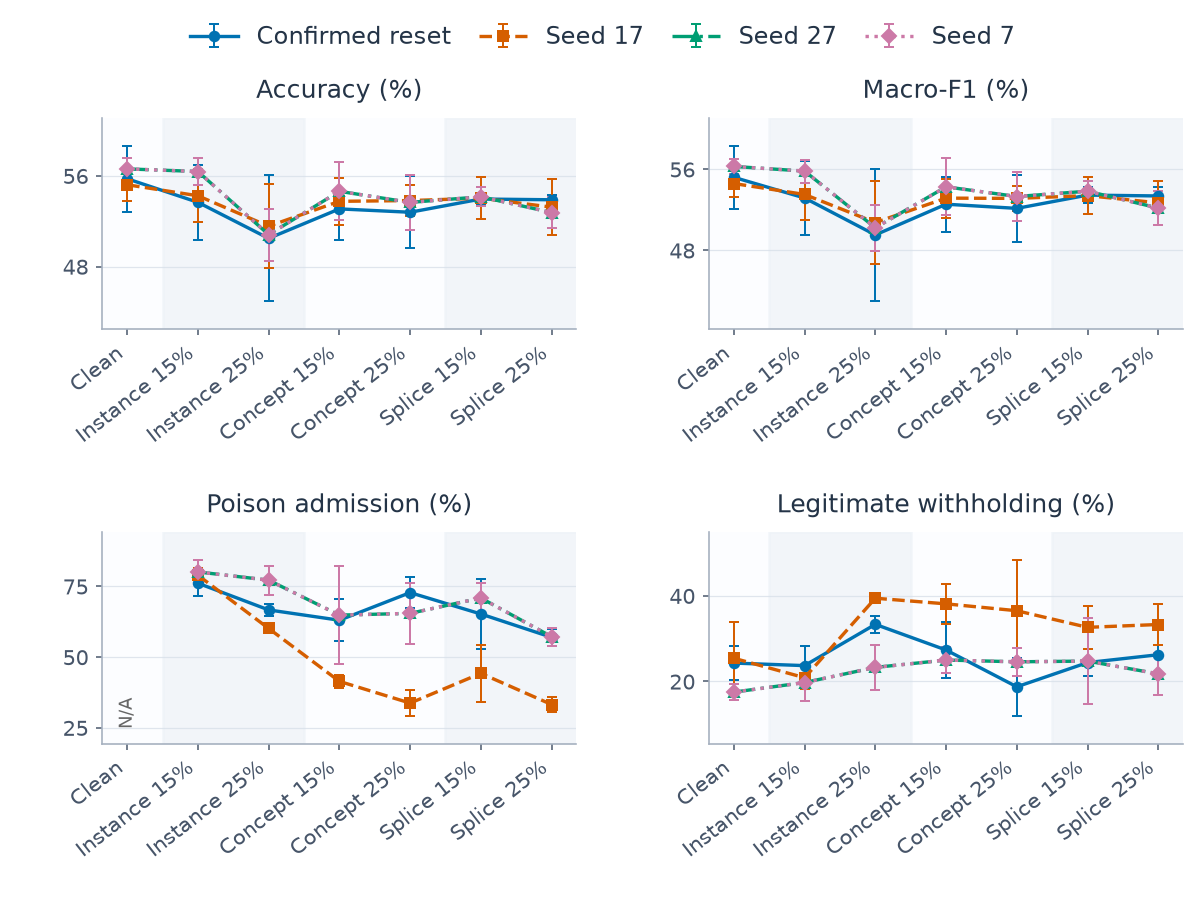

Values plotted in this chart, from the file beside it:
category, series, metric, mean, sd, runs, defined
0, confirmed, clean_withhold_rate, 0.2429, 0.03914, 3, 3
0, confirmed, host_accuracy, 0.5574, 0.02905, 3, 3
0, confirmed, host_macro_f1, 0.5521, 0.0311, 3, 3
0, confirmed, poison_admission_rate, , , 3, 0
0, q_alarm_persistence_17, clean_withhold_rate, 0.2542, 0.08475, 3, 3
0, q_alarm_persistence_17, host_accuracy, 0.5521, 0.01439, 3, 3
0, q_alarm_persistence_17, host_macro_f1, 0.546, 0.01315, 3, 3
0, q_alarm_persistence_17, poison_admission_rate, , , 3, 0
0, q_alarm_persistence_27, clean_withhold_rate, 0.1751, 0.01957, 3, 3
0, q_alarm_persistence_27, host_accuracy, 0.5661, 0.00998, 3, 3
0, q_alarm_persistence_27, host_macro_f1, 0.5628, 0.007086, 3, 3
0, q_alarm_persistence_27, poison_admission_rate, , , 3, 0
0, q_alarm_persistence_7, clean_withhold_rate, 0.1751, 0.01957, 3, 3
0, q_alarm_persistence_7, host_accuracy, 0.5661, 0.00998, 3, 3
0, q_alarm_persistence_7, host_macro_f1, 0.5628, 0.007086, 3, 3
0, q_alarm_persistence_7, poison_admission_rate, , , 3, 0
1, confirmed, clean_withhold_rate, 0.237, 0.04489, 3, 3
1, confirmed, host_accuracy, 0.5366, 0.03315, 3, 3
1, confirmed, host_macro_f1, 0.5317, 0.03642, 3, 3
1, confirmed, poison_admission_rate, 0.7611, 0.04462, 3, 3
1, q_alarm_persistence_17, clean_withhold_rate, 0.2088, 0.02582, 3, 3
1, q_alarm_persistence_17, host_accuracy, 0.5424, 0.02351, 3, 3
1, q_alarm_persistence_17, host_macro_f1, 0.5352, 0.02483, 3, 3
1, q_alarm_persistence_17, poison_admission_rate, 0.7894, 0.02629, 3, 3
1, q_alarm_persistence_27, clean_withhold_rate, 0.1975, 0.04292, 3, 3
1, q_alarm_persistence_27, host_accuracy, 0.5638, 0.01202, 3, 3
1, q_alarm_persistence_27, host_macro_f1, 0.5582, 0.01132, 3, 3
1, q_alarm_persistence_27, poison_admission_rate, 0.801, 0.04125, 3, 3
1, q_alarm_persistence_7, clean_withhold_rate, 0.1975, 0.04292, 3, 3
1, q_alarm_persistence_7, host_accuracy, 0.5638, 0.01202, 3, 3
1, q_alarm_persistence_7, host_macro_f1, 0.5582, 0.01132, 3, 3
1, q_alarm_persistence_7, poison_admission_rate, 0.801, 0.04125, 3, 3
2, confirmed, clean_withhold_rate, 0.3333, 0.01906, 3, 3
2, confirmed, host_accuracy, 0.5048, 0.05547, 3, 3
2, confirmed, host_macro_f1, 0.4952, 0.06553, 3, 3
2, confirmed, poison_admission_rate, 0.6666, 0.02106, 3, 3
2, q_alarm_persistence_17, clean_withhold_rate, 0.3943, 0.008206, 3, 3
2, q_alarm_persistence_17, host_accuracy, 0.5156, 0.03682, 3, 3
2, q_alarm_persistence_17, host_macro_f1, 0.5075, 0.04069, 3, 3
2, q_alarm_persistence_17, poison_admission_rate, 0.6011, 0.0145, 3, 3
2, q_alarm_persistence_27, clean_withhold_rate, 0.2328, 0.05194, 3, 3
2, q_alarm_persistence_27, host_accuracy, 0.5082, 0.02299, 3, 3
2, q_alarm_persistence_27, host_macro_f1, 0.5023, 0.02258, 3, 3
2, q_alarm_persistence_27, poison_admission_rate, 0.7719, 0.0517, 3, 3
2, q_alarm_persistence_7, clean_withhold_rate, 0.2328, 0.05194, 3, 3
2, q_alarm_persistence_7, host_accuracy, 0.5082, 0.02299, 3, 3
2, q_alarm_persistence_7, host_macro_f1, 0.5023, 0.02258, 3, 3
2, q_alarm_persistence_7, poison_admission_rate, 0.7719, 0.0517, 3, 3
3, confirmed, clean_withhold_rate, 0.2734, 0.06494, 3, 3
3, confirmed, host_accuracy, 0.5308, 0.02738, 3, 3
3, confirmed, host_macro_f1, 0.5255, 0.02706, 3, 3
3, confirmed, poison_admission_rate, 0.6302, 0.07505, 3, 3
3, q_alarm_persistence_17, clean_withhold_rate, 0.3812, 0.04725, 3, 3
3, q_alarm_persistence_17, host_accuracy, 0.5375, 0.02054, 3, 3
3, q_alarm_persistence_17, host_macro_f1, 0.5315, 0.01917, 3, 3
3, q_alarm_persistence_17, poison_admission_rate, 0.414, 0.0226, 3, 3
3, q_alarm_persistence_27, clean_withhold_rate, 0.25, 0.03047, 3, 3
3, q_alarm_persistence_27, host_accuracy, 0.5463, 0.02545, 3, 3
3, q_alarm_persistence_27, host_macro_f1, 0.5427, 0.028, 3, 3
3, q_alarm_persistence_27, poison_admission_rate, 0.6483, 0.1737, 3, 3
... 52 more rows
